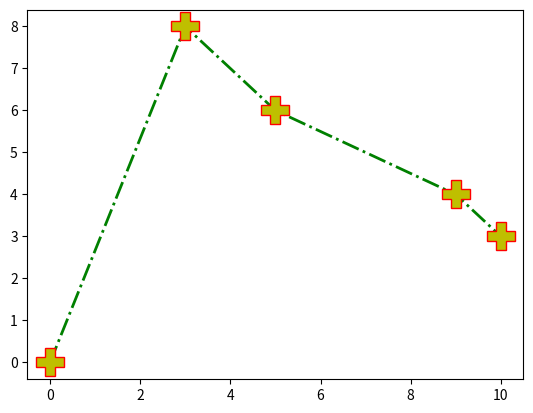

Recreate this plot in Python.
#  pip install matplotlib
import matplotlib.pyplot as plt
import numpy as np

# x = np.array([0,3])
# y = np.array([0,3])

# x = np.array([-5,8])
# y = np.array([0,3])

x = np.array([0,3,5,9,10])
y = np.array([0,8,6,4,3])

plt.plot(x,y,'P-.g',ms=20,
         mec='r',mfc='y',lw=2)
plt.show()
